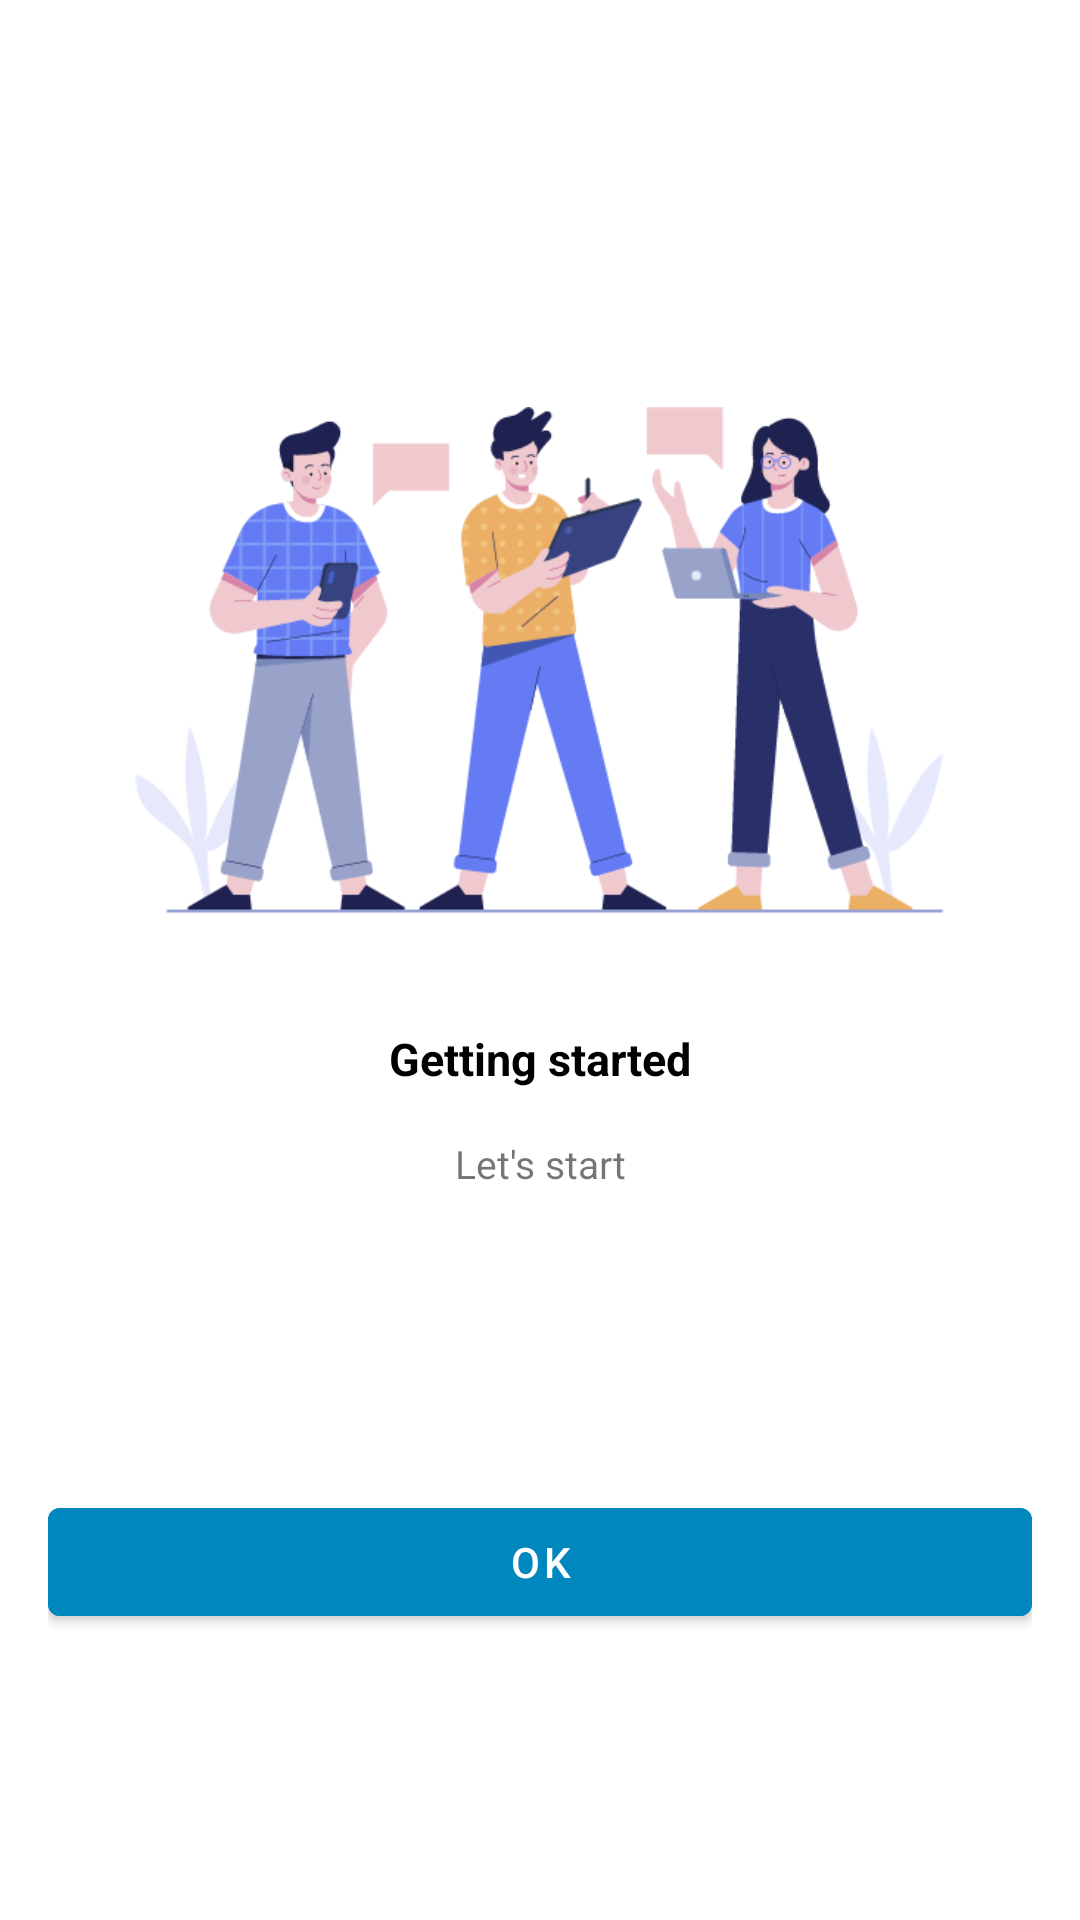

Reconstruct the res/layout file that produces this screen, plus the resources it refers to.
<!-- AndroidManifest.xml: application theme Theme.Capstoneb21capx0472 -->
<!-- res/layout/fragment_slider5.xml -->
<?xml version="1.0" encoding="utf-8"?>
<androidx.constraintlayout.widget.ConstraintLayout xmlns:android="http://schemas.android.com/apk/res/android"
    xmlns:app="http://schemas.android.com/apk/res-auto"
    xmlns:tools="http://schemas.android.com/tools"
    android:layout_width="match_parent"
    android:layout_height="match_parent"
    android:padding="16dp"
    tools:context=".ui.slider.fragment.Slider1Fragment">

    <ImageView
        android:id="@+id/imageView"
        android:layout_width="270dp"
        android:layout_height="169dp"
        android:layout_marginBottom="200dp"
        android:src="@drawable/started"
        app:layout_constraintBottom_toBottomOf="parent"
        app:layout_constraintEnd_toEndOf="parent"
        app:layout_constraintStart_toStartOf="parent"
        app:layout_constraintTop_toTopOf="parent"
        android:contentDescription="@string/welcome" />

    <TextView
        android:id="@+id/textView"
        android:layout_width="0dp"
        android:layout_height="wrap_content"
        android:layout_marginTop="38dp"
        android:gravity="center"
        android:text="@string/slider_started"
        android:textColor="@color/black"
        android:textStyle="bold"
        android:textSize="15sp"
        app:layout_constraintEnd_toEndOf="parent"
        app:layout_constraintStart_toStartOf="parent"
        app:layout_constraintTop_toBottomOf="@+id/imageView" />

    <TextView
        android:id="@+id/textView2"
        android:layout_width="0dp"
        android:layout_height="wrap_content"
        android:layout_marginStart="8dp"
        android:layout_marginTop="16dp"
        android:layout_marginEnd="8dp"
        android:lineHeight="20sp"
        android:text="@string/slider5"
        android:textAlignment="center"
        android:textSize="13sp"
        app:layout_constraintEnd_toEndOf="parent"
        app:layout_constraintStart_toStartOf="parent"
        app:layout_constraintTop_toBottomOf="@+id/textView" />

    <Button
        android:id="@+id/btn_ok"
        android:layout_width="match_parent"
        android:layout_height="wrap_content"
        android:layout_marginTop="100dp"
        android:backgroundTint="@color/blue_700"
        android:textColor="@color/white"
        android:text="@string/ok"
        app:layout_constraintEnd_toEndOf="parent"
        app:layout_constraintStart_toStartOf="parent"
        app:layout_constraintTop_toBottomOf="@+id/textView2" />

</androidx.constraintlayout.widget.ConstraintLayout>
<!-- resources referenced by this layout -->
<resources>
  <color name="black">#FF000000</color>
  <color name="blue_700">#0088be</color>
  <color name="white">#FFFFFFFF</color>
  <!-- drawable started: png bitmap (drawable-v24, 34527 bytes) -->
  <string name="ok">OK</string>
  <string name="slider5">Let\'s start</string>
  <string name="slider_started">Getting started</string>
  <string name="welcome">Welcome to Pattern Matching with Facial Recognition App</string>
  <style name="Theme.Capstoneb21capx0472" parent="Theme.MaterialComponents.DayNight.DarkActionBar">
          
          <item name="colorPrimary">@color/blue_500</item>
          <item name="colorPrimaryVariant">@color/blue_700</item>
          <item name="colorOnPrimary">@color/white</item>
          
          <item name="colorSecondary">@color/yellow_200</item>
          <item name="colorSecondaryVariant">@color/yellow_700</item>
          <item name="colorOnSecondary">@color/black</item>
          
          <item name="android:statusBarColor" tools:targetApi="l">?attr/colorPrimaryVariant</item>
          
      </style>
  <color name="blue_500">#00B8F1</color>
  <color name="yellow_200">#ffcc29</color>
  <color name="yellow_700">#c79c00</color>
</resources>
